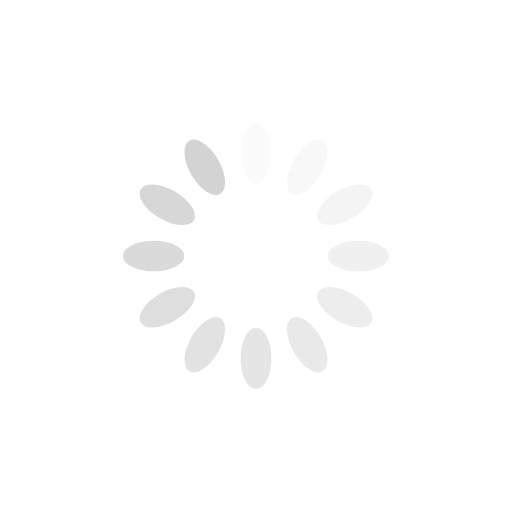
t = 0.00 s
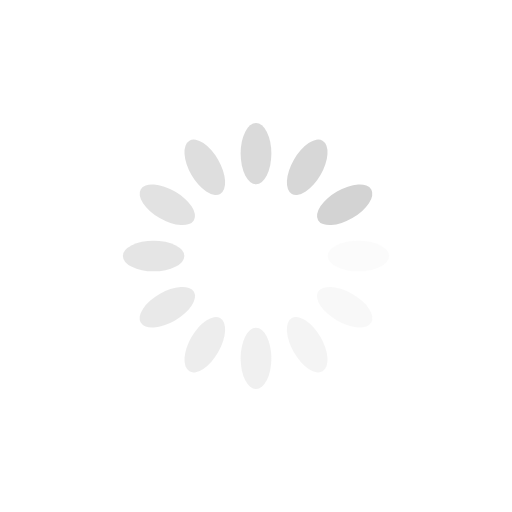
t = 0.25 s
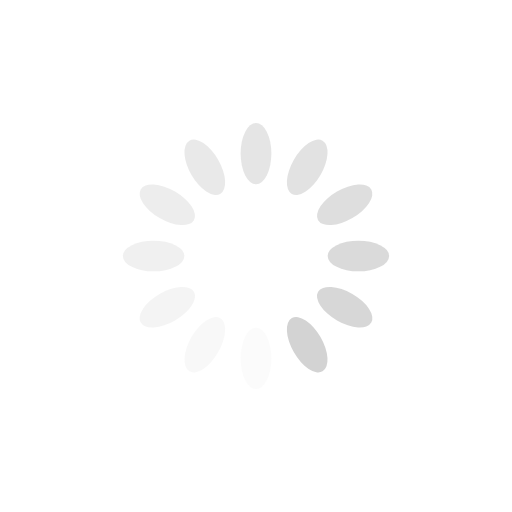
t = 0.50 s
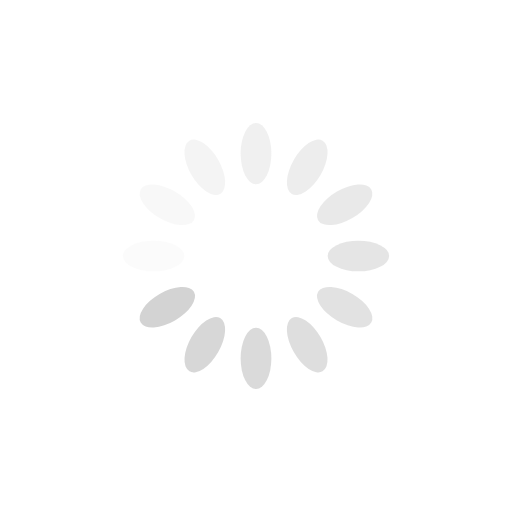
t = 0.75 s

The animated SVG that drew these frames (rendered in a browser with its animation timeline set to each time). Animation: 12 SMIL elements (animate=12); one cycle of 1.00 s, repeats indefinitely.

<?xml version="1.0" encoding="utf-8"?>
<svg xmlns="http://www.w3.org/2000/svg" xmlns:xlink="http://www.w3.org/1999/xlink" style="margin: auto; background: none; display: block; shape-rendering: auto;" width="200px" height="200px" viewBox="0 0 100 100" preserveAspectRatio="xMidYMid">
<g transform="rotate(0 50 50)">
  <rect x="47" y="24" rx="3" ry="6" width="6" height="12" fill="#d3d3d3">
    <animate attributeName="opacity" values="1;0" keyTimes="0;1" dur="1s" begin="-0.9166666666666666s" repeatCount="indefinite"></animate>
  </rect>
</g><g transform="rotate(30 50 50)">
  <rect x="47" y="24" rx="3" ry="6" width="6" height="12" fill="#d3d3d3">
    <animate attributeName="opacity" values="1;0" keyTimes="0;1" dur="1s" begin="-0.8333333333333334s" repeatCount="indefinite"></animate>
  </rect>
</g><g transform="rotate(60 50 50)">
  <rect x="47" y="24" rx="3" ry="6" width="6" height="12" fill="#d3d3d3">
    <animate attributeName="opacity" values="1;0" keyTimes="0;1" dur="1s" begin="-0.75s" repeatCount="indefinite"></animate>
  </rect>
</g><g transform="rotate(90 50 50)">
  <rect x="47" y="24" rx="3" ry="6" width="6" height="12" fill="#d3d3d3">
    <animate attributeName="opacity" values="1;0" keyTimes="0;1" dur="1s" begin="-0.6666666666666666s" repeatCount="indefinite"></animate>
  </rect>
</g><g transform="rotate(120 50 50)">
  <rect x="47" y="24" rx="3" ry="6" width="6" height="12" fill="#d3d3d3">
    <animate attributeName="opacity" values="1;0" keyTimes="0;1" dur="1s" begin="-0.5833333333333334s" repeatCount="indefinite"></animate>
  </rect>
</g><g transform="rotate(150 50 50)">
  <rect x="47" y="24" rx="3" ry="6" width="6" height="12" fill="#d3d3d3">
    <animate attributeName="opacity" values="1;0" keyTimes="0;1" dur="1s" begin="-0.5s" repeatCount="indefinite"></animate>
  </rect>
</g><g transform="rotate(180 50 50)">
  <rect x="47" y="24" rx="3" ry="6" width="6" height="12" fill="#d3d3d3">
    <animate attributeName="opacity" values="1;0" keyTimes="0;1" dur="1s" begin="-0.4166666666666667s" repeatCount="indefinite"></animate>
  </rect>
</g><g transform="rotate(210 50 50)">
  <rect x="47" y="24" rx="3" ry="6" width="6" height="12" fill="#d3d3d3">
    <animate attributeName="opacity" values="1;0" keyTimes="0;1" dur="1s" begin="-0.3333333333333333s" repeatCount="indefinite"></animate>
  </rect>
</g><g transform="rotate(240 50 50)">
  <rect x="47" y="24" rx="3" ry="6" width="6" height="12" fill="#d3d3d3">
    <animate attributeName="opacity" values="1;0" keyTimes="0;1" dur="1s" begin="-0.25s" repeatCount="indefinite"></animate>
  </rect>
</g><g transform="rotate(270 50 50)">
  <rect x="47" y="24" rx="3" ry="6" width="6" height="12" fill="#d3d3d3">
    <animate attributeName="opacity" values="1;0" keyTimes="0;1" dur="1s" begin="-0.16666666666666666s" repeatCount="indefinite"></animate>
  </rect>
</g><g transform="rotate(300 50 50)">
  <rect x="47" y="24" rx="3" ry="6" width="6" height="12" fill="#d3d3d3">
    <animate attributeName="opacity" values="1;0" keyTimes="0;1" dur="1s" begin="-0.08333333333333333s" repeatCount="indefinite"></animate>
  </rect>
</g><g transform="rotate(330 50 50)">
  <rect x="47" y="24" rx="3" ry="6" width="6" height="12" fill="#d3d3d3">
    <animate attributeName="opacity" values="1;0" keyTimes="0;1" dur="1s" begin="0s" repeatCount="indefinite"></animate>
  </rect>
</g>
<!-- [ldio] generated by https://loading.io/ --></svg>